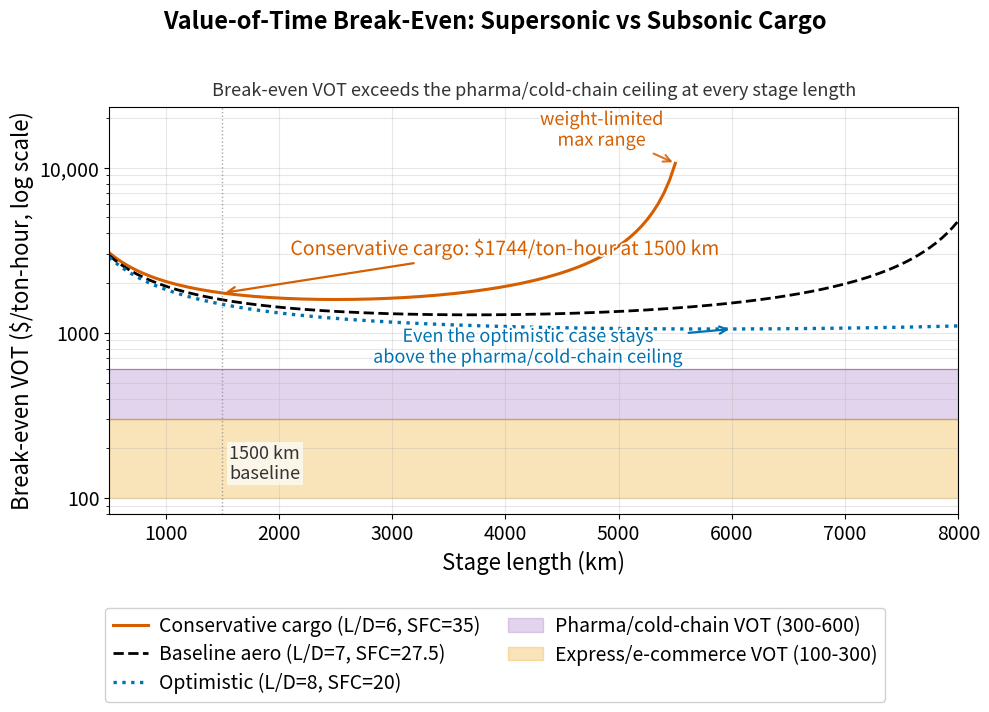

The script that saved this image: (Note: this script raises an exception after producing the figure.)
import numpy as np
import matplotlib.pyplot as plt
import matplotlib.patheffects as pe
from matplotlib.ticker import FuncFormatter
from pathlib import Path

# ---- Constants ----
g = 9.80665
T_ISA = 216.65
gamma = 1.4
R_air = 287.058
a_sound = np.sqrt(gamma * R_air * T_ISA)
OEW_frac = 0.52
m_payload = 1000.0
reserve_frac = 0.05
CO2_per_fuel = 3.16

# DOC rates ($/block-hour for time-scaled terms; $/mission for fees)
SUP_MAINT, SUP_CREW, SUP_FEES, SUP_CAPITAL = 1000, 500, 350, 720
SUB_MAINT, SUB_CREW, SUB_FEES, SUB_CAPITAL = 180, 300, 150, 44
# Jet-A price: EIA Gulf Coast kerosene-type jet fuel, 2019-2023 mean in 2022 USD
# (~$0.80/kg). Base case applies no supersonic procurement premium (p_sup = 0);
# procurement/SAF premia are captured via the +-50% fuel-price sensitivity instead.
FUEL_PRICE_SUP = 0.80
FUEL_PRICE_SUB = 0.80

# ---- Breguet ----
def breguet_fuel(mach, ld, sfc_mg, R_m):
    V = mach * a_sound
    sfc_si = sfc_mg * 1e-6
    exponent = R_m * sfc_si * g / (ld * V)
    fuel_frac = 1.0 - np.exp(-exponent)
    denom = 1.0 - OEW_frac - fuel_frac * (1.0 + reserve_frac)
    if np.any(denom <= 0.01):
        return np.nan
    m_gross = m_payload / denom
    return fuel_frac * m_gross * (1.0 + reserve_frac)


def supersonic_doc(R_km, mach=1.8, ld=6.0, sfc=35, overhead_co2=350):
    """Total DOC ($) for supersonic over R_km."""
    R_m = R_km * 1000
    fuel_cruise = breguet_fuel(mach, ld, sfc, R_m)
    if np.isnan(fuel_cruise):
        return np.nan
    fuel_overhead = overhead_co2 / CO2_per_fuel
    total_fuel = fuel_cruise + fuel_overhead
    block_time = R_km / (mach * a_sound * 3.6)  # hours (V in km/h)
    # Add symmetric taxi/ground time (~0.25 h), applied equally to both modes
    block_time += 0.25
    c_fuel = total_fuel * FUEL_PRICE_SUP
    c_fixed = SUP_MAINT * block_time + SUP_CREW * block_time + SUP_FEES + SUP_CAPITAL * block_time
    return c_fuel + c_fixed


def subsonic_doc(R_km, overhead_co2=120):
    """Total DOC ($) for subsonic over R_km."""
    # Subsonic cruise EF = 0.465 kg/ton-km (from manuscript)
    cruise_co2 = 0.465 * (m_payload / 1000) * R_km
    total_co2 = cruise_co2 + overhead_co2
    total_fuel = total_co2 / CO2_per_fuel
    V_sub = 0.80 * 295.1  # Mach 0.80 at cruise altitude ~295 m/s
    block_time = R_km / (V_sub * 3.6) + 0.25  # hours with taxi
    c_fuel = total_fuel * FUEL_PRICE_SUB
    c_fixed = SUB_MAINT * block_time + SUB_CREW * block_time + SUB_FEES + SUB_CAPITAL * block_time
    return c_fuel + c_fixed


# ---- VOT break-even ----
# Step of 50 km guarantees the 1,500 and 5,000 km reference points fall exactly on
# the grid, so the annotated value matches the manuscript text.
stage_lengths = np.arange(500, 8001, 50)

# Conservative supersonic scenario
vot_conservative = []
vot_baseline_aero = []  # baseline L/D=7.0, SFC=27.5
vot_optimistic = []     # L/D=8.0, SFC=20

for R_km in stage_lengths:
    # Block times
    V_sup = 1.8 * a_sound  # m/s
    V_sub = 0.80 * a_sound
    bt_sup = R_km / (V_sup * 3.6) + 0.25  # hours
    bt_sub = R_km / (V_sub * 3.6) + 0.25
    delta_t = bt_sub - bt_sup  # time saved (hours)

    if delta_t <= 0:
        vot_conservative.append(np.nan)
        vot_baseline_aero.append(np.nan)
        vot_optimistic.append(np.nan)
        continue

    # Conservative
    doc_sup = supersonic_doc(R_km, mach=1.8, ld=6.0, sfc=35)
    doc_sub = subsonic_doc(R_km)
    delta_doc = doc_sup - doc_sub
    vot_conservative.append(delta_doc / delta_t if delta_t > 0 else np.nan)

    # Baseline aero
    doc_sup_b = supersonic_doc(R_km, mach=1.8, ld=7.0, sfc=27.5)
    vot_baseline_aero.append((doc_sup_b - doc_sub) / delta_t)

    # Optimistic
    doc_sup_o = supersonic_doc(R_km, mach=1.8, ld=8.0, sfc=20)
    vot_optimistic.append((doc_sup_o - doc_sub) / delta_t)

vot_conservative = np.array(vot_conservative)
vot_baseline_aero = np.array(vot_baseline_aero)
vot_optimistic = np.array(vot_optimistic)

# ---- Literature VOT ranges ----
vot_pharma = (300, 600)
vot_express = (100, 300)

# ---- Plot ----
# Log y-axis so the literature VOT bands (100-600) and the break-even curves
# (up to ~10,000) are both legible. Colourblind-safe (Okabe-Ito) hues plus
# distinct line styles so the three scenarios differ without relying on colour.
# Enlarged from (10, 6): the 14 pt legend moved to a dedicated strip below
# the axes (it no longer fits inside the panel without covering the curves).
fig, ax = plt.subplots(figsize=(10, 7.2))

ax.plot(stage_lengths, vot_conservative, color='#D55E00', ls='-', lw=2.2,
        label='Conservative cargo (L/D=6, SFC=35)')
ax.plot(stage_lengths, vot_baseline_aero, color='#000000', ls='--', lw=2.0,
        label='Baseline aero (L/D=7, SFC=27.5)')
ax.plot(stage_lengths, vot_optimistic, color='#0072B2', ls=':', lw=2.4,
        label='Optimistic (L/D=8, SFC=20)')

# Literature VOT bands (stronger fill + bordered upper limit)
ax.axhspan(vot_pharma[0], vot_pharma[1], alpha=0.28, color='#9467BD',
           label=f'Pharma/cold-chain VOT ({vot_pharma[0]}-{vot_pharma[1]})')
ax.axhline(vot_pharma[1], color='#9467BD', lw=0.8, ls='-', alpha=0.7)
ax.axhspan(vot_express[0], vot_express[1], alpha=0.28, color='#E69F00',
           label=f'Express/e-commerce VOT ({vot_express[0]}-{vot_express[1]})')
ax.axhline(vot_express[1], color='#E69F00', lw=0.8, ls='-', alpha=0.7)

# Reference line at 1,500 km
ax.axvline(1500, color='gray', ls=':', lw=1, alpha=0.7)
ax.text(1560, 130, '1500 km\nbaseline', fontsize=13, color='#333333',
        bbox=dict(facecolor='white', edgecolor='none', alpha=0.7, pad=1.5))

ax.set_yscale('log')
# Plain currency labels (100 / 1000 / 10,000) instead of 10^2/10^3 scientific notation.
# MDPI: commas only for numbers with five or more digits, so 1000 has no comma.
ax.yaxis.set_major_formatter(FuncFormatter(lambda y, _: f"{y:,.0f}" if y >= 10000 else f"{y:.0f}"))
ax.set_xlabel('Stage length (km)', fontsize=16)
ax.set_ylabel('Break-even VOT ($/ton-hour, log scale)', fontsize=16)
ax.tick_params(axis='both', labelsize=14)
# Conclusion as the axes title (italic), main title as the suptitle (bold) — stacked, no overlap
ax.set_title('Break-even VOT exceeds the pharma/cold-chain ceiling at every stage length',
             fontsize=13, style='italic', color='#333333', pad=8)
fig.suptitle('Value-of-Time Break-Even: Supersonic vs Subsonic Cargo',
             fontsize=17, fontweight='bold', y=0.975)
fig.legend(loc='lower center', bbox_to_anchor=(0.5, 0.0), ncol=2,
           fontsize=14, framealpha=0.9, borderpad=0.4, labelspacing=0.4,
           handlelength=1.8, handletextpad=0.6, columnspacing=1.4)
ax.set_xlim(500, 8000)
ax.set_ylim(80, max(vot_conservative[np.isfinite(vot_conservative)]) * 2.2)
ax.grid(which='both', alpha=0.3)

_halo = [pe.withStroke(linewidth=2.5, foreground='white')]

# Annotate 1500 km conservative VOT
idx_1500 = np.argmin(np.abs(stage_lengths - 1500))
ax.annotate(f'Conservative cargo: ${vot_conservative[idx_1500]:.0f}/ton-hour at 1500 km',
            xy=(1500, vot_conservative[idx_1500]),
            xytext=(2100, vot_conservative[idx_1500] * 1.7),
            arrowprops=dict(arrowstyle='->', color='#D55E00', lw=1.6),
            fontsize=14, color='#D55E00', path_effects=_halo)

# Key argument: even the OPTIMISTIC (best-case) curve stays above the market ceiling
idx_opt = np.argmin(np.abs(stage_lengths - 6000))
ax.annotate('Even the optimistic case stays\nabove the pharma/cold-chain ceiling',
            xy=(6000, vot_optimistic[idx_opt]),
            xytext=(4200, 660),
            arrowprops=dict(arrowstyle='->', color='#0072B2', lw=1.6),
            fontsize=13, color='#0072B2', ha='center', path_effects=_halo)

# Explain the conservative-curve termination (weight-limited range)
finite = np.isfinite(vot_conservative)
last_x = stage_lengths[finite][-1]
last_y = vot_conservative[finite][-1]
if last_x < stage_lengths[-1]:
    ax.annotate('weight-limited\nmax range',
                xy=(last_x, last_y), xytext=(last_x - 650, last_y * 1.28),
                arrowprops=dict(arrowstyle='->', color='#D55E00', alpha=0.85, lw=1.5),
                fontsize=13, color='#D55E00', ha='center', path_effects=_halo)

plt.tight_layout(rect=[0, 0.17, 1, 0.95])
output = Path(__file__).with_name("vot_breakeven.png")
plt.savefig(output, dpi=600, bbox_inches="tight")
print(f"Saved {output}")
print(f"\nVOT at 1,500 km:")
print(f"  Conservative: ${vot_conservative[idx_1500]:.0f}/ton-hr")
print(f"  Baseline:     ${vot_baseline_aero[idx_1500]:.0f}/ton-hr")
print(f"  Optimistic:   ${vot_optimistic[idx_1500]:.0f}/ton-hr")

# ---- Canonical DOC breakdown at 1,500 km (conservative supersonic) ----
def doc_breakdown(R_km, mode, **kw):
    if mode == "sup":
        R_m = R_km * 1000
        fuel = breguet_fuel(kw.get("mach", 1.8), kw.get("ld", 6.0),
                            kw.get("sfc", 35), R_m) + 350 / CO2_per_fuel
        bt = R_km / (1.8 * a_sound * 3.6) + 0.25
        return dict(fuel=fuel * FUEL_PRICE_SUP, maint=SUP_MAINT * bt,
                    crew=SUP_CREW * bt, fees=SUP_FEES, capital=SUP_CAPITAL * bt, bt=bt)
    else:
        cruise_co2 = 0.465 * (m_payload / 1000) * R_km
        fuel = (cruise_co2 + 120) / CO2_per_fuel
        bt = R_km / (0.80 * a_sound * 3.6) + 0.25
        return dict(fuel=fuel * FUEL_PRICE_SUB, maint=SUB_MAINT * bt,
                    crew=SUB_CREW * bt, fees=SUB_FEES, capital=SUB_CAPITAL * bt, bt=bt)

print("\n=== Canonical DOC breakdown @ 1,500 km ===")
for mode, lbl in [("sup", "Supersonic (conservative L/D=6, SFC=35)"), ("sub", "Subsonic")]:
    b = doc_breakdown(1500, mode)
    tot = b["fuel"] + b["maint"] + b["crew"] + b["fees"] + b["capital"]
    print(f"{lbl}: block={b['bt']:.2f} h | fuel ${b['fuel']:.0f}, maint ${b['maint']:.0f}, "
          f"crew ${b['crew']:.0f}, fees ${b['fees']:.0f}, capital ${b['capital']:.0f} "
          f"=> TOTAL ${tot:.0f} ({tot/1500:.2f} $/ton-km)")
bs = doc_breakdown(1500, "sup"); bb = doc_breakdown(1500, "sub")
tot_s = sum(bs[k] for k in ["fuel", "maint", "crew", "fees", "capital"])
tot_b = sum(bb[k] for k in ["fuel", "maint", "crew", "fees", "capital"])
print(f"DOC premium = ${tot_s - tot_b:.0f}/ton | ratio = {tot_s/tot_b:.2f}x | "
      f"dt = {bb['bt'] - bs['bt']:.2f} h | VOT = ${(tot_s - tot_b)/(bb['bt'] - bs['bt']):.0f}/ton-hr")

# ---- Surface-mode DOC vs stage length (print-only; reviewer B3) ----
# Per-ton mission cost components at the 1,500 km baseline (manuscript
# Table 5 / Section 2.5): time- and distance-based components (fuel,
# maintenance, crew/driver, capital) scale linearly with distance from the
# 1,500 km baseline, while the per-mission access charge (road tolls, port
# fees, track access) is fixed per mission.
SURFACE_BASE_KM = 1500.0
surface_modes = {
    'Trucking': ({'fuel': 42.0, 'maintenance': 25.0, 'driver': 60.0,
                  'capital': 25.0}, ('road tolls', 20.0)),
    'Rail':     ({'fuel': 14.0, 'maintenance': 30.0, 'crew': 35.0,
                  'capital': 15.0}, ('track access', 45.0)),
    'Shipping': ({'fuel': 2.0, 'maintenance': 5.0, 'crew': 18.0,
                  'capital': 10.0}, ('port fees', 22.0)),
}
print("\n=== Surface-mode DOC vs stage length ($/ton-km) ===")
print("(variable components linear from 1,500 km baseline; access charge fixed)")
for mode, (var_comp, (fee_name, fee)) in surface_modes.items():
    var_total = sum(var_comp.values())
    var_rate = var_total / SURFACE_BASE_KM
    cells = []
    for d_stage in (500, 1500, 5000):
        intensity = var_rate + fee / d_stage
        cells.append(f"{d_stage:>5} km: {intensity:.4f} (${intensity:.2f})")
    print(f"{mode:9s} [variable ${var_total:.0f} + {fee_name} ${fee:.0f} fixed]  "
          + " | ".join(cells))

# ---- DOC one-at-a-time (OAT) sensitivity (print-only; reviewer C3) ----
# Re-evaluates the additive DOC decomposition (conservative supersonic,
# 1,500 km, 1-ton functional unit) with one assumption-based cost input
# perturbed at a time, all others at baseline. Uses the exact rate constants
# above and unrounded block times. The subsonic DOC is held at baseline
# except in the fuel-price row (common price shifts both modes).
UTILIZATION_BASE = 3500.0   # block-h/year
CAPITAL_LIFE_N = 20         # years
CAPITAL_RESIDUAL = 0.15     # residual value fraction
CAPITAL_I_BASE = 0.08       # real cost of capital


def _annualized_capital(i, n=CAPITAL_LIFE_N, residual=CAPITAL_RESIDUAL):
    """Annualized capital charge per unit airframe price:
    (1 - residual*(1+i)^-n) * CRF(i, n)."""
    crf = i * (1 + i) ** n / ((1 + i) ** n - 1)
    return (1 - residual * (1 + i) ** (-n)) * crf


def sup_doc_oat(maint_scale=1.0, crew_scale=1.0, fees_scale=1.0,
                price_scale=1.0, i_rate=CAPITAL_I_BASE,
                utilization=UTILIZATION_BASE, fuel_scale=1.0,
                capital_scale=1.0):
    b = doc_breakdown(1500, "sup")
    capital = (b["capital"] * capital_scale * price_scale
               * (_annualized_capital(i_rate) / _annualized_capital(CAPITAL_I_BASE))
               * (UTILIZATION_BASE / utilization))
    total = (b["fuel"] * fuel_scale + b["maint"] * maint_scale
             + b["crew"] * crew_scale + b["fees"] * fees_scale + capital)
    return total / 1500.0


def sub_doc_oat(fuel_scale=1.0):
    b = doc_breakdown(1500, "sub")
    total = (b["fuel"] * fuel_scale + b["maint"] + b["crew"] + b["fees"]
             + b["capital"])
    return total / 1500.0


sub_base = sub_doc_oat()
sup_base = sup_doc_oat()
print("\n=== Supersonic DOC one-at-a-time sensitivity (1,500 km, 1-ton unit) ===")
print(f"{'Perturbed input':38s} {'Sup DOC ($/ton-km)':>20s} {'Ratio vs subsonic':>19s}")
print(f"{'None (baseline)':38s} {sup_base:>20.2f} {sup_base / sub_base:>18.2f}x")


def _oat_row(label, lo_kw, hi_kw, sub_lo=None, sub_hi=None):
    d_lo, d_hi = sup_doc_oat(**lo_kw), sup_doc_oat(**hi_kw)
    r_lo = d_lo / (sub_lo if sub_lo is not None else sub_base)
    r_hi = d_hi / (sub_hi if sub_hi is not None else sub_base)
    print(f"{label:38s} {f'{d_lo:.2f}--{d_hi:.2f}':>20s} "
          f"{f'{r_lo:.2f}--{r_hi:.2f}x':>19s}")


_oat_row("Maintenance rate +-50%", dict(maint_scale=0.5), dict(maint_scale=1.5))
_oat_row("Crew rate +-50%", dict(crew_scale=0.5), dict(crew_scale=1.5))
_oat_row("Per-mission fees +-50%", dict(fees_scale=0.5), dict(fees_scale=1.5))
_oat_row("Airframe price +-25%", dict(price_scale=0.75), dict(price_scale=1.25))
_oat_row("Real cost of capital 6--10%", dict(i_rate=0.06), dict(i_rate=0.10))
_oat_row("Fuel price +-50% (both modes)",
         dict(fuel_scale=0.5), dict(fuel_scale=1.5),
         sub_lo=sub_doc_oat(fuel_scale=0.5), sub_hi=sub_doc_oat(fuel_scale=1.5))

doc_util = sup_doc_oat(utilization=1800.0)
cap_base = doc_breakdown(1500, "sup")["capital"] / 1500.0
cap_util = cap_base * (UTILIZATION_BASE / 1800.0)
print(f"{'Utilization 1,800 h/yr':38s} {doc_util:>20.2f} {doc_util / sub_base:>18.2f}x")
print(f"  -> capital line +{(cap_util / cap_base - 1) * 100:.0f}%, "
      f"total supersonic DOC +{(doc_util / sup_base - 1) * 100:.0f}% vs baseline")

joint_25 = sup_doc_oat(maint_scale=0.75, capital_scale=0.75)
joint_50 = sup_doc_oat(maint_scale=0.50, capital_scale=0.50)
print(f"{'Maint + capital jointly -25/-50%':38s} "
      f"{f'{joint_25:.2f}--{joint_50:.2f}':>20s} "
      f"{f'{joint_25 / sub_base:.2f}--{joint_50 / sub_base:.2f}x':>19s}")
print(f"  -> joint reduction lowers supersonic DOC by "
      f"{(1 - joint_25 / sup_base) * 100:.0f}--{(1 - joint_50 / sup_base) * 100:.0f}%")
